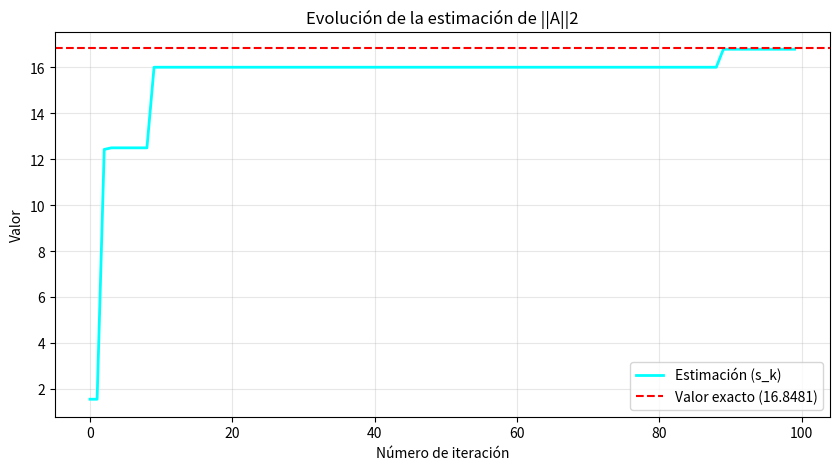

Source code (Python):
# ej 18
import numpy as np

v = np.random.random(3)
norma2_v = np.linalg.norm(v)
x = v/norma2_v

# print(np.linalg.norm(x))
# print(x)

def sucesion(A):

    n = A.shape[0]

    sucesion_res = []
    max_norma2 = 0

    for i in range(100):

        v = np.random.uniform(-1, 1, n)
        norma_v = np.linalg.norm(v)
        x = v / norma_v

        y = A @ x
        norma_y = np.linalg.norm(y)

        if norma_y > max_norma2:
            max_norma2 = norma_y
        
        sucesion_res.append(max_norma2)

    return sucesion_res

A = np.array([[1,2,3],[4,5,6],[7,8,9]])
# print(sucesion(A))


import matplotlib.pyplot as plt

A = np.array([[1,2,3],[4,5,6],[7,8,9]])
res = sucesion(A)
valor_exacto = np.linalg.norm(A, 2)

# Configuración del gráfico
plt.figure(figsize=(10, 5))
plt.plot(res, label="Estimación (s_k)", color="cyan", linewidth=2)
plt.axhline(y=valor_exacto, color="red", linestyle="--", label=f"Valor exacto ({valor_exacto:.4f})")

plt.title("Evolución de la estimación de ||A||2")
plt.xlabel("Número de iteración")
plt.ylabel("Valor")
plt.legend()
plt.grid(True, alpha=0.3)
# En lugar de plt.show()
plt.savefig('mi_grafico.png')
print("Gráfico guardado como mi_grafico.png")
